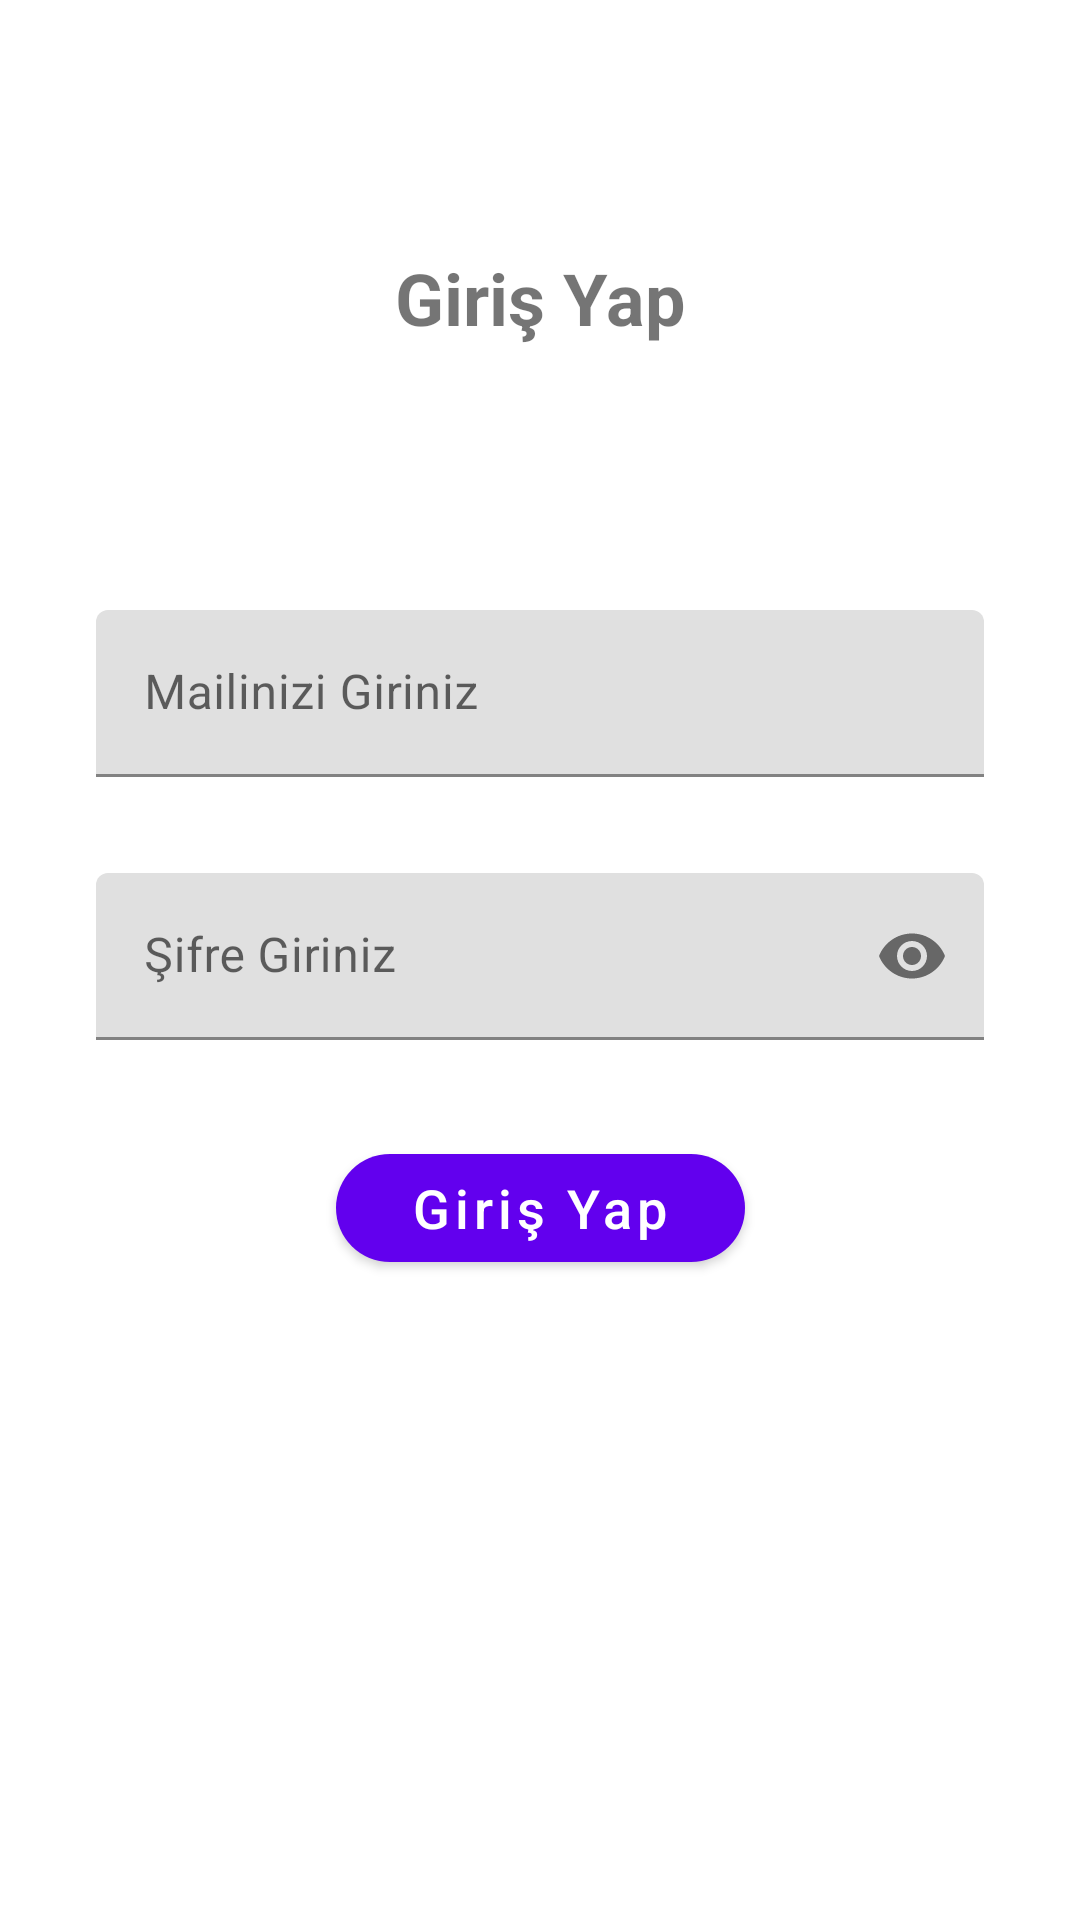

Produce the Android XML layout that renders to this screen, including the resource entries it uses.
<!-- AndroidManifest.xml: application theme Theme.BogazHackatonProject -->
<!-- res/layout/fragment_login.xml -->
<?xml version="1.0" encoding="utf-8"?>
<androidx.constraintlayout.widget.ConstraintLayout xmlns:android="http://schemas.android.com/apk/res/android"
    xmlns:app="http://schemas.android.com/apk/res-auto"
    xmlns:tools="http://schemas.android.com/tools"
    android:layout_width="match_parent"
    android:layout_height="match_parent"
    tools:context=".pages.login.LoginFragment">

    <com.google.android.material.textfield.TextInputLayout
        android:id="@+id/textInputLayout"
        android:layout_width="0dp"
        android:layout_height="wrap_content"
        android:layout_marginStart="32dp"
        android:layout_marginTop="88dp"
        android:layout_marginEnd="32dp"
        app:layout_constraintEnd_toEndOf="parent"
        app:layout_constraintStart_toStartOf="parent"
        app:layout_constraintTop_toBottomOf="@+id/textView">

        <com.google.android.material.textfield.TextInputEditText
            android:id="@+id/editLoginMail"
            android:layout_width="match_parent"
            android:layout_height="wrap_content"
            android:hint="Mailinizi Giriniz"
            android:inputType="textEmailAddress" />
    </com.google.android.material.textfield.TextInputLayout>

    <TextView
        android:id="@+id/textView"
        android:layout_width="wrap_content"
        android:layout_height="wrap_content"
        android:layout_marginTop="83dp"
        android:text="Giriş Yap"
        android:textAllCaps="false"
        android:textSize="24sp"
        android:textStyle="bold"
        app:layout_constraintEnd_toEndOf="parent"
        app:layout_constraintHorizontal_bias="0.5"
        app:layout_constraintStart_toStartOf="parent"
        app:layout_constraintTop_toTopOf="parent" />

    <com.google.android.material.textfield.TextInputLayout
        android:id="@+id/textInputLayout2"
        android:layout_width="0dp"
        android:layout_height="wrap_content"
        android:layout_marginStart="32dp"
        android:layout_marginTop="32dp"
        android:layout_marginEnd="32dp"
        app:layout_constraintEnd_toEndOf="parent"
        app:endIconMode="password_toggle"
        app:layout_constraintStart_toStartOf="parent"
        app:layout_constraintTop_toBottomOf="@+id/textInputLayout">

        <com.google.android.material.textfield.TextInputEditText
            android:id="@+id/editLoginPass"
            android:layout_width="match_parent"
            android:layout_height="wrap_content"
            android:hint="Şifre Giriniz"
            android:inputType="textPassword" />
    </com.google.android.material.textfield.TextInputLayout>

    <com.google.android.material.button.MaterialButton
        android:id="@+id/btnLogin"
        android:layout_width="wrap_content"
        android:layout_height="wrap_content"
        android:layout_marginTop="32dp"
        android:paddingStart="25dp"
        android:paddingTop="5dp"
        android:paddingEnd="25dp"
        android:paddingBottom="5dp"
        android:text="Giriş Yap"
        android:textAlignment="center"
        android:textAllCaps="false"
        android:textSize="18sp"
        app:cornerRadius="20dp"
        app:layout_constraintEnd_toEndOf="parent"
        app:layout_constraintHorizontal_bias="0.5"
        app:layout_constraintStart_toStartOf="parent"
        app:layout_constraintTop_toBottomOf="@+id/textInputLayout2" />

    <ProgressBar
        android:id="@+id/progressBarLogin"
        style="?android:attr/progressBarStyle"
        android:layout_width="88dp"
        android:layout_height="83dp"
        android:visibility="gone"
        app:layout_constraintBottom_toBottomOf="parent"
        app:layout_constraintEnd_toEndOf="parent"
        app:layout_constraintStart_toStartOf="parent"
        app:layout_constraintTop_toTopOf="parent" />

</androidx.constraintlayout.widget.ConstraintLayout>
<!-- resources referenced by this layout -->
<resources>
  <style name="Theme.BogazHackatonProject" parent="Theme.MaterialComponents.DayNight.DarkActionBar">
          
          <item name="colorPrimary">@color/purple_500</item>
          <item name="colorPrimaryVariant">@color/purple_700</item>
          <item name="colorOnPrimary">@color/white</item>
          
          <item name="colorSecondary">@color/teal_200</item>
          <item name="colorSecondaryVariant">@color/teal_700</item>
          <item name="colorOnSecondary">@color/black</item>
          
          <item name="android:statusBarColor" tools:targetApi="l">?attr/colorPrimaryVariant</item>
          
      </style>
  <!-- not gathered from this repository: default colours our renderer supplied (Android Studio template values) -->
  <color name="purple_500">#FF6200EE</color>
  <color name="purple_700">#FF3700B3</color>
  <color name="teal_200">#FF03DAC5</color>
  <color name="teal_700">#FF018786</color>
  <color name="black">#FF000000</color>
  <color name="white">#FFFFFFFF</color>
</resources>
